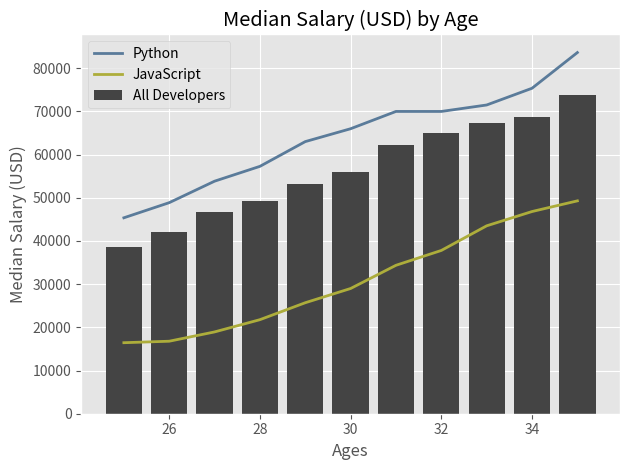

Here is the Python script that generated this plot: (Note: this script raises an exception after producing the figure.)
# Import MatPlotLib Library and Assign a Name to it for Drawing Graphs

from matplotlib import pyplot as plt

# print(plt.style.available)

# Plot Style

plt.style.use('ggplot')

# Age (Horizontal Axis - Independent Variable)

ages_x = [25, 26, 27, 28, 29, 30, 31, 32, 33, 34, 35]

# Median Salary for Developers (Vertical Axis - Dependent Variable 1)

dev_y = [38496, 42000, 46752, 49320, 53200, 56000, 62316, 64928, 67317, 68748, 73752]

# Plot First Set of Points

plt.bar(ages_x, dev_y, color='#444444', label='All Developers')

# Median Salary for Python Developers (Vertical Axis - Dependent Variable 2)

py_dev_y = [45372, 48876, 53850, 57287, 63016, 65998, 70003, 70000, 71496, 75370, 83640]

# Plot Second Set of Points

plt.plot(ages_x, py_dev_y, color='#5a7b9a', linewidth='2', label='Python')

# Median Salary for Javascript Developers (Vertical Axis - Dependent Variable 3)

js_dev_y = [16446, 16791, 18942, 21780, 25704, 29000, 34372, 37810, 43515, 46823, 49293]

# Plot Second Set of Points

plt.plot(ages_x, js_dev_y, color='#adad3b', linewidth='2', label='JavaScript')

# Plot information

plt.xlabel('Ages')

plt.ylabel('Median Salary (USD)')

plt.title('Median Salary (USD) by Age')

# Assign Legends to Curves

plt.legend()

# Assign Grid to Graph Background

plt.grid(True)

# Padding/Margin

plt.tight_layout()

# Save Graph Programmatically

plt.savefig('C:/Users/<user>/Documents/Python/5_MatPlotLib/2_Example/Plot.svg')

# Make Plot

plt.show()